Run: headless pygame with SDL's dummy video driver; simulated clock (each Clock.tick advances the game by its frame time, no real sleeping); random seed 0; keys injected as events and as key.get_pressed() state; no mouse input.
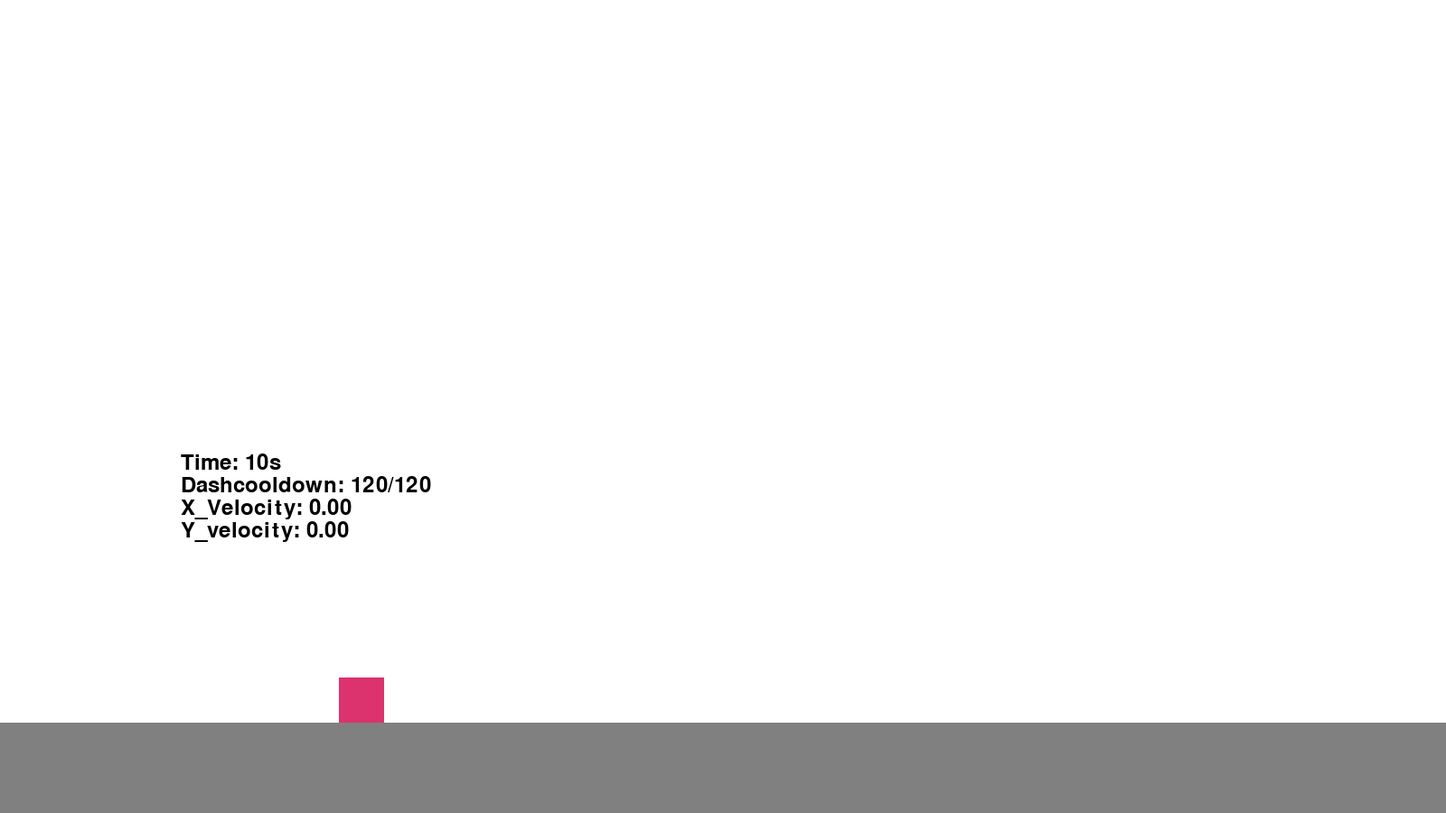
Frame 1 of 4 · flips 1–60 · no input
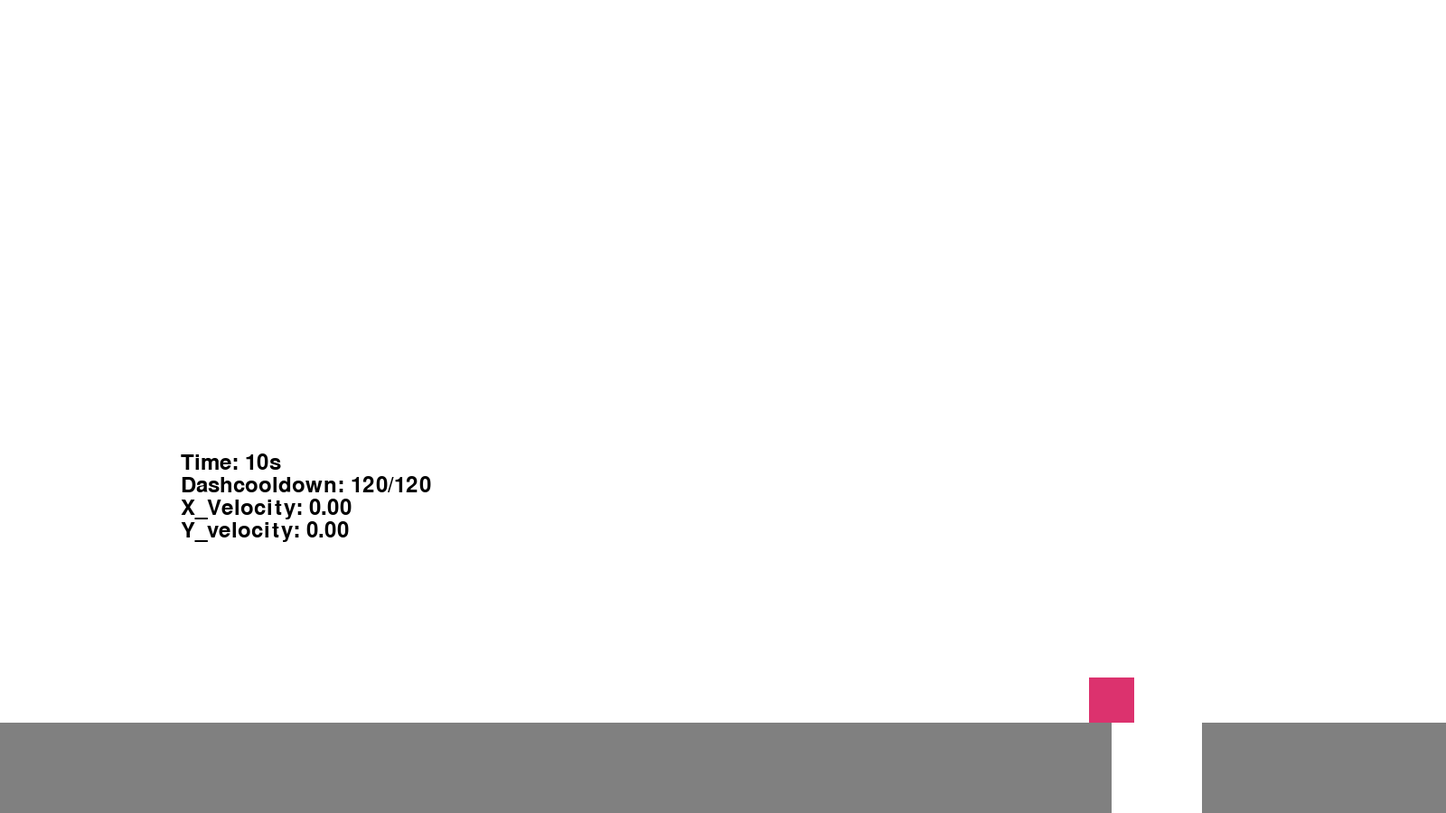
Frame 2 of 4 · flips 61–180 · tapped SPACE, RETURN · held RIGHT (→), D
Frame 3 of 4 · flips 181–300 · held DOWN (↓), S · screen unchanged from frame 2, image omitted
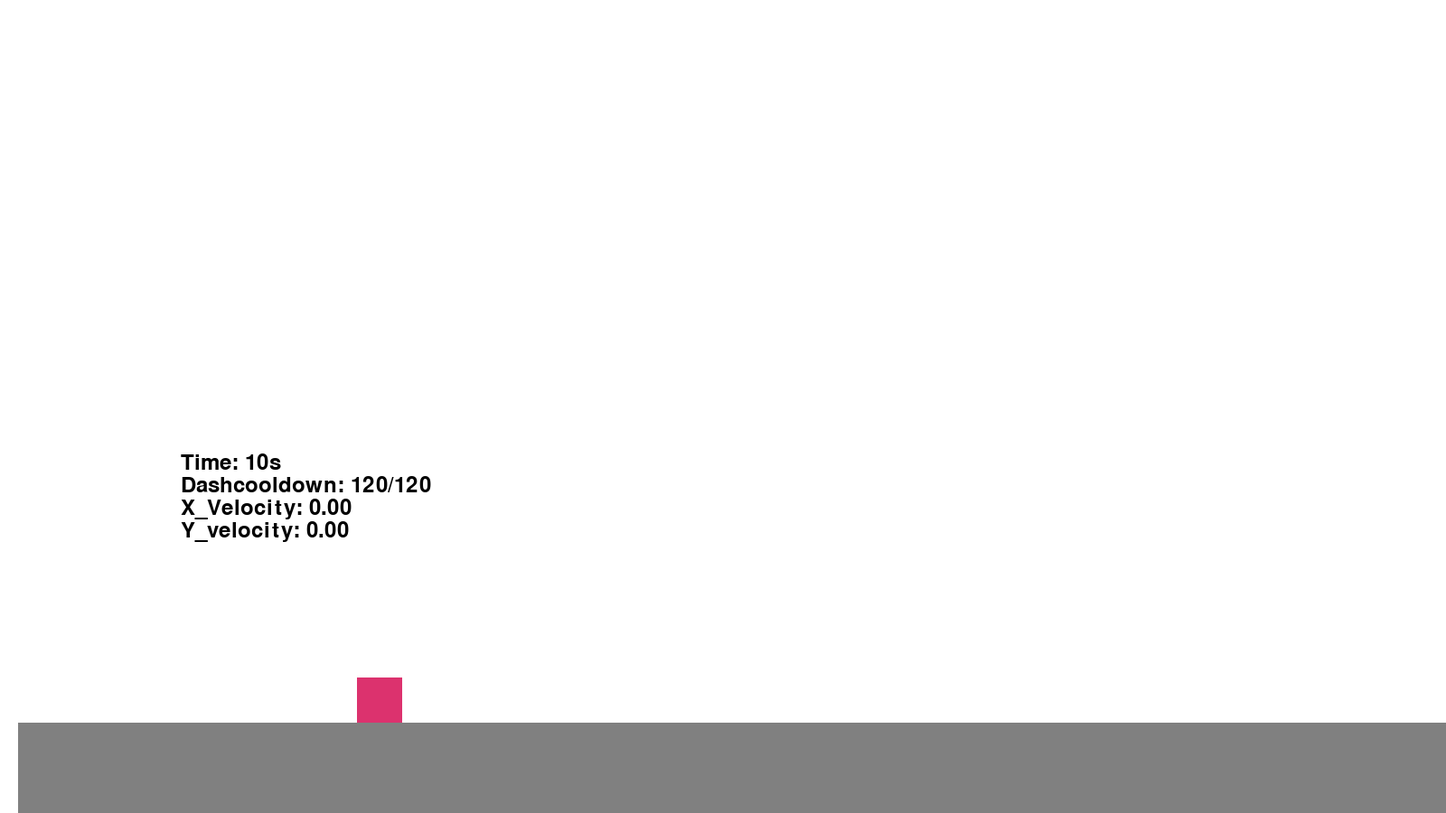
Frame 4 of 4 · flips 301–420 · held LEFT (←), A, UP (↑), W

The pygame program that drew these frames:

import time
import pygame
from pygame.locals import *


class Entity(pygame.sprite.Sprite):
    def __init__(self, size: tuple[int, int], pos: tuple[int, int], color: tuple[int, int, int]) -> None:
        print("Sprite created")
        pygame.sprite.Sprite.__init__(self= self)

        self.image = pygame.Surface(pos[0], pos[1], size)
        self.image.fill(color)

        self.image.get_rect()
    

    def update():
        pass


# Initialize pygame
pygame.init()
pygame.font.init()

# Constants
FRAMES_PER_SECOND = 60
GRAVITY = 1
JUMP_HEIGHT = 20
PLAYER_SPEED = 10
MAX_FALL_SPEED = 10
DASH_SPEED = 25
DASH_DECAY = 0.5
DASH_COOLDOWN_FRAMES = 120

# Colors
WHITE = (255, 255, 255)
GRAY = (128, 128, 128)
ORANGE = (220, 50, 110)

# Screen Setup
screen = pygame.display.set_mode((1600, 900))
pygame.display.set_caption("Challangeweek")
font = pygame.font.SysFont(pygame.font.get_default_font(), 36)
clock = pygame.time.Clock()
frame = screen.get_rect()
camera = frame.copy()



# Player Variables

player_rect = pygame.Rect(375, -1000, 50, 50)

floor = pygame.Rect(0, 800, 1600, 100)
floor2 = pygame.Rect(1700, 800, 1600, 100)

floor_list = [floor, floor2]

test = ((screen, GRAY, pygame.Rect(1610, 800, 1600, 100)),(screen, GRAY, pygame.Rect(0, 800, 1600, 100)))

player_rect = pygame.Rect(375, -1000, 50, 50)
player_velocity_x = 0
player_velocity_y = 0
is_on_ground = False
can_double_jump = False
dashing = False
dash_cooldown = DASH_COOLDOWN_FRAMES
movement_direction = "right"

# Game loop
running = True
while running:
    # Event handling
    for event in pygame.event.get():
        if event.type == QUIT:
            running = False

    # Handle keypresses
    keypress = pygame.key.get_pressed()

    # Player movement - horizontal
    if keypress[K_LEFT]:
        movement_direction = "left"
        if player_rect.left < 400:
            for rect in floor_list:
                rect.x += PLAYER_SPEED
        else:
            player_rect.x -= PLAYER_SPEED

    if keypress[K_RIGHT]:
        movement_direction = "right"
        if player_rect.left > 1200:
            for rect in floor_list:
                rect.x -= PLAYER_SPEED
        else:
            player_rect.x += PLAYER_SPEED

    # Jumping and double jumping
    if keypress[K_UP] and is_on_ground:
        player_velocity_y = -JUMP_HEIGHT
        can_double_jump = True
    elif keypress[K_UP] and can_double_jump:
        player_velocity_y = -JUMP_HEIGHT
        can_double_jump = False

    # Dashing logic
    if keypress[K_e] and dash_cooldown >= DASH_COOLDOWN_FRAMES and not dashing:
        dashing = True
        dash_cooldown = 0
        if movement_direction == "right":
            player_velocity_x = DASH_SPEED
        elif movement_direction == "left":
            player_velocity_x = -DASH_SPEED

    # Update dash state
    if dashing:
        for rect in floor_list:
            rect.x += (player_velocity_x * -1)
        if player_velocity_x > 0:
            player_velocity_x -= 0.5
            if player_velocity_x > 15:
                player_velocity_y = 0
            if player_velocity_x == 15:
                player_velocity_x = 5

        elif player_velocity_x < 0:
            player_velocity_x += 0.5
            if player_velocity_x < -15:
                player_velocity_y = 0
            if player_velocity_x == -15:
                player_velocity_x = -5


    # Gravity and falling
    if not is_on_ground:
        player_velocity_y = min(player_velocity_y + GRAVITY, MAX_FALL_SPEED)
        player_rect.y += player_velocity_y
    else:
        player_velocity_y = 0

    # Floor collision
    if player_rect.collidelist(floor_list):
        player_rect.bottom = floor_list[player_rect.collidelist(floor_list)].top
        is_on_ground = True
    
    print(is_on_ground)

    # Background and objects
    screen.fill(WHITE)
    pygame.draw.rect(screen, ORANGE, player_rect)  # Player

    for floor_rect in floor_list:
        pygame.draw.rect(screen, GRAY, floor_rect)  # Floor


    # HUD information
    text_timer = font.render(f"Time: {10}s", True, (0, 0, 0))
    text_dashcooldown = font.render(f"Dashcooldown: {dash_cooldown}/{DASH_COOLDOWN_FRAMES}", True, (0, 0, 0))
    x_velocity = font.render(f"X_Velocity: {player_velocity_x:.2f}", True, (0, 0, 0))
    y_velocity = font.render(f"Y_velocity: {player_velocity_y:.2f}", True, (0, 0, 0))

    # Draw HUD
    screen.blit(text_timer, (200, 500))
    screen.blit(text_dashcooldown, (200, 525))
    screen.blit(x_velocity, (200, 550))
    screen.blit(y_velocity, (200, 575))

    # Update display and clock
    pygame.display.flip()
    clock.tick(FRAMES_PER_SECOND)

    # Update cooldowns
    dash_cooldown = min(dash_cooldown + 1, DASH_COOLDOWN_FRAMES)
    if player_velocity_x == 0:
        dashing = False
    
# Quit pygame
pygame.quit()
